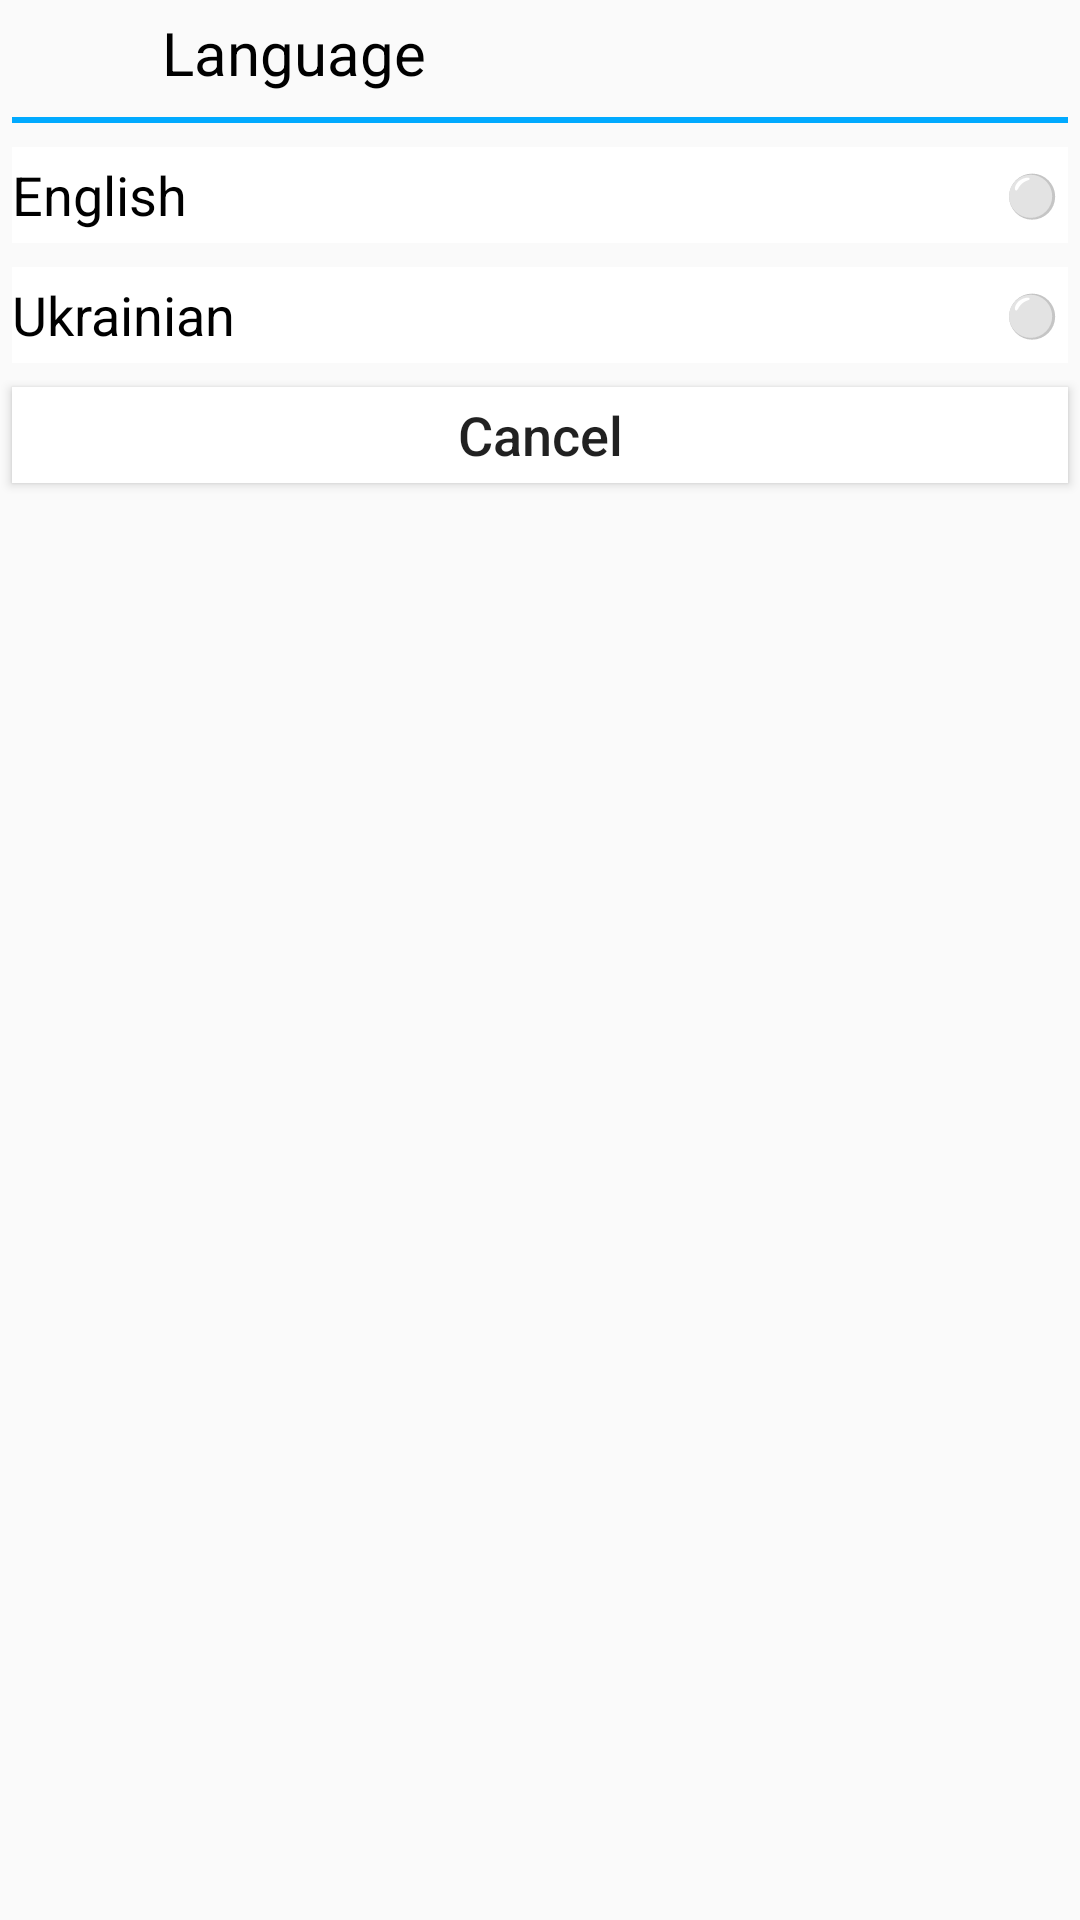

Reconstruct the res/layout file that produces this screen, plus the resources it refers to.
<!-- AndroidManifest.xml: application theme Theme.TraiNotesTheme -->
<!-- res/layout/dialog_language.xml -->
<?xml version="1.0" encoding="utf-8"?>
<LinearLayout
    xmlns:android="http://schemas.android.com/apk/res/android"
    android:layout_width="wrap_content"
    android:layout_height="wrap_content"
    android:orientation="vertical">

    <TextView
        android:layout_width="wrap_content"
        android:layout_height="wrap_content"
        android:text="@string/language_wide"
        android:textColor="@color/black"
        android:textSize="20dp"
        android:gravity="center"
        android:layout_margin="4dp"/>

    <View
        android:layout_width="match_parent"
        android:layout_height="2dp"
        android:background="@color/blue"
        android:layout_margin="4dp"/>

    <LinearLayout
        android:layout_width="match_parent"
        android:layout_height="wrap_content"
        android:orientation="horizontal"
        android:layout_margin="4dp"
        android:background="@color/design_default_color_background">
        <LinearLayout
            android:layout_width="match_parent"
            android:layout_height="match_parent"
            android:layout_weight="1"
            android:orientation="horizontal"
            android:gravity="start">

            <TextView
                android:layout_width="match_parent"
                android:layout_height="32dp"
                android:gravity="center_vertical"
                android:text="@string/english"
                android:textColor="@color/black"
                android:textSize="18dp"/>
        </LinearLayout>

        <LinearLayout
            android:layout_width="wrap_content"
            android:layout_height="match_parent"
            android:orientation="horizontal"
            android:gravity="end">

            <Button
                android:id="@+id/englishLanguageButton"
                android:layout_width="24dp"
                android:layout_height="24dp"
                android:layout_weight="1"
                android:layout_gravity="center_vertical"
                android:text="@string/circle_unchecked"
                android:background="@null"/>
        </LinearLayout>
    </LinearLayout>

    <LinearLayout
        android:layout_width="match_parent"
        android:layout_height="wrap_content"
        android:orientation="horizontal"
        android:layout_margin="4dp"
        android:background="@color/design_default_color_background">
        <LinearLayout
            android:layout_width="match_parent"
            android:layout_height="match_parent"
            android:layout_weight="1"
            android:orientation="horizontal"
            android:gravity="start">
=
            <TextView
                android:layout_width="match_parent"
                android:layout_height="32dp"
                android:gravity="center_vertical"
                android:text="@string/ukrainian"
                android:textColor="@color/black"
                android:textSize="18dp"/>
        </LinearLayout>

        <LinearLayout
            android:layout_width="wrap_content"
            android:layout_height="match_parent"
            android:orientation="horizontal"
            android:gravity="end">

            <Button
                android:id="@+id/ukrainianLanguageButton"
                android:layout_width="24dp"
                android:layout_height="24dp"
                android:layout_weight="1"
                android:layout_gravity="center_vertical"
                android:text="@string/circle_unchecked"
                android:background="@null"/>
        </LinearLayout>
    </LinearLayout>


    <Button
        android:id="@+id/cancelLanguageButton"
        android:layout_height="32dp"
        android:layout_width="match_parent"
        android:layout_margin="4dp"
        android:text="@string/cancel"
        android:textAllCaps="false"
        android:textSize="18sp"
        android:background="@color/design_default_color_background"/>
</LinearLayout>
<!-- resources referenced by this layout -->
<resources>
  <color name="black">#FF000000</color>
  <color name="blue">#00AAFF</color>
  <string name="cancel">Cancel</string>
  <string name="circle_unchecked">⚪</string>
  <string name="english">English</string>
  <string name="language_wide">"          Language          "</string>
  <string name="ukrainian">Ukrainian</string>
  <style name="Theme.TraiNotesTheme" parent="Theme.AppCompat.Light.NoActionBar">
          <item name="colorPrimary">@color/gray</item>
          <item name="colorPrimaryDark">@color/black</item>
          <item name="colorAccent">@color/blue</item>
      </style>
  <color name="gray">#323232</color>
</resources>
